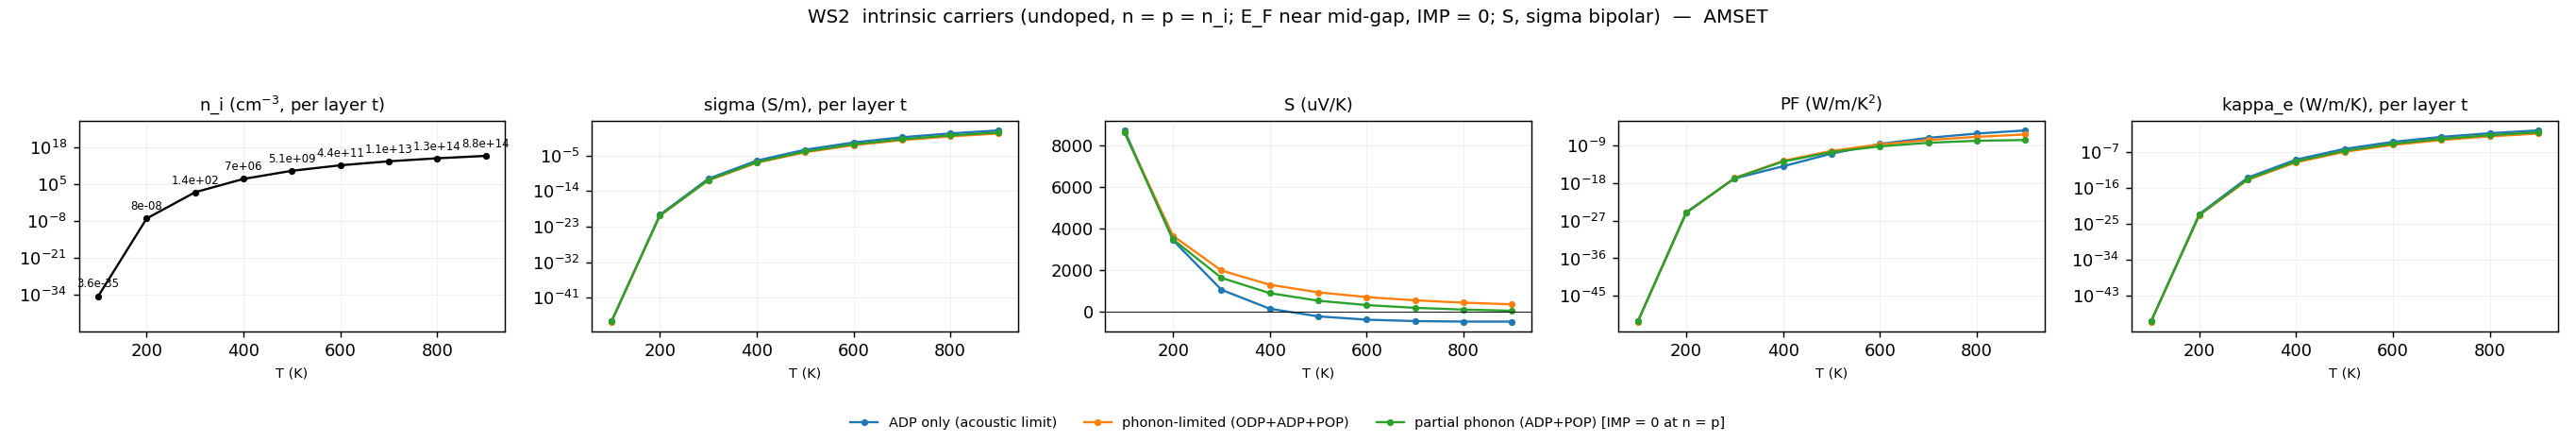

The table this chart was drawn from, first rows:
# [0040][0054] 本征载流子（AMSET doping = 0，E_…
# [0052] n_i = n = p（本征浓度）：n_i_cm-3 为每胞体…
T_K, n_i_cm-3, n_i_2D_cm-2, n_i_lit_cm-3, E_F_eV, E_v_eV, E_c_eV, eta_c, eta_v, f_CBM, dataset, label, sigma_S/m, S_uV/K, PF_W/mK2, kappa_e_W/mK
100, 7.95818e-36, 2.40356e-42, 3.56853e-35, -2.172, -3.25, -1.097, 124.8, 125.1, 6.40914e-55, ADP_only, ADP only (acoustic limit), 9.6981e-48, 8734, 7.39815e-52, 4.06037e-50
200, 1.7762e-08, 5.36454e-15, 7.96464e-08, -2.172, -3.25, -1.097, 62.37, 62.55, 8.21258e-28, ADP_only, ADP only (acoustic limit), 9.41231e-21, 3449, 1.11988e-25, 3.57021e-23
300, 31.16, 9.41209e-06, 139.7, -2.174, -3.25, -1.097, 41.66, 41.62, 8.08515e-19, ADP_only, ADP only (acoustic limit), 1.19078e-11, 1067, 1.35561e-17, 4.75373e-14
400, 1.55082e+06, 0.4684, 6.95405e+06, -2.178, -3.25, -1.097, 31.35, 31.11, 2.42129e-14, ADP_only, ADP only (acoustic limit), 4.64845e-07, 155.3, 1.12077e-14, 1.57125e-09
500, 1.12899e+09, 341, 5.06252e+09, -2.182, -3.25, -1.097, 25.18, 24.79, 1.16443e-11, ADP_only, ADP only (acoustic limit), 0.0002684, -211.3, 1.19797e-11, 7.47643e-07
600, 9.74414e+10, 29430, 4.36937e+11, -2.186, -3.25, -1.097, 21.06, 20.58, 7.16415e-10, ADP_only, ADP only (acoustic limit), 0.01855, -370.7, 2.54793e-09, 4.31905e-05
700, 2.45785e+12, 742329, 1.10212e+13, -2.189, -3.25, -1.097, 18.11, 17.58, 1.3636e-08, ADP_only, ADP only (acoustic limit), 0.379, -438.7, 7.29591e-08, 0.0007533
800, 2.85326e+13, 8.61753e+06, 1.27943e+14, -2.193, -3.25, -1.097, 15.9, 15.33, 1.24637e-07, ADP_only, ADP only (acoustic limit), 3.61, -462.3, 7.71564e-07, 0.006246
900, 1.96538e+14, 5.93591e+07, 8.81295e+14, -2.196, -3.25, -1.097, 14.17, 13.59, 6.9827e-07, ADP_only, ADP only (acoustic limit), 20.65, -463, 4.42823e-06, 0.03167
100, 7.95818e-36, 2.40356e-42, 3.56853e-35, -2.172, -3.25, -1.097, 124.8, 125.1, 6.40914e-55, intrinsic, phonon-limited (ODP+ADP+POP), 8.98886e-48, 8626, 6.68772e-52, 3.91048e-50
200, 1.7762e-08, 5.36454e-15, 7.96464e-08, -2.172, -3.25, -1.097, 62.37, 62.55, 8.21258e-28, intrinsic, phonon-limited (ODP+ADP+POP), 5.54425e-21, 3662, 7.43526e-26, 1.86807e-23
300, 31.16, 9.41209e-06, 139.7, -2.174, -3.25, -1.097, 41.66, 41.62, 8.08515e-19, intrinsic, phonon-limited (ODP+ADP+POP), 4.46151e-12, 1995, 1.7757e-17, 1.31884e-14
400, 1.55082e+06, 0.4684, 6.95405e+06, -2.178, -3.25, -1.097, 31.35, 31.11, 2.42129e-14, intrinsic, phonon-limited (ODP+ADP+POP), 1.28711e-07, 1309, 2.20692e-13, 3.23682e-10
500, 1.12899e+09, 341, 5.06252e+09, -2.182, -3.25, -1.097, 25.18, 24.79, 1.16443e-11, intrinsic, phonon-limited (ODP+ADP+POP), 6.14297e-05, 945.2, 5.48763e-11, 1.34294e-07
600, 9.74414e+10, 29430, 4.36937e+11, -2.186, -3.25, -1.097, 21.06, 20.58, 7.16415e-10, intrinsic, phonon-limited (ODP+ADP+POP), 0.00375, 716.6, 1.92562e-09, 7.30149e-06
700, 2.45785e+12, 742329, 1.10212e+13, -2.189, -3.25, -1.097, 18.11, 17.58, 1.3636e-08, intrinsic, phonon-limited (ODP+ADP+POP), 0.07051, 560.6, 2.21566e-08, 0.0001245
800, 2.85326e+13, 8.61753e+06, 1.27943e+14, -2.193, -3.25, -1.097, 15.9, 15.33, 1.24637e-07, intrinsic, phonon-limited (ODP+ADP+POP), 0.6342, 448.9, 1.2783e-07, 0.001028
900, 1.96538e+14, 5.93591e+07, 8.81295e+14, -2.196, -3.25, -1.097, 14.17, 13.59, 6.9827e-07, intrinsic, phonon-limited (ODP+ADP+POP), 3.487, 366.5, 4.68366e-07, 0.005241
100, 7.95818e-36, 2.40356e-42, 3.56853e-35, -2.172, -3.25, -1.097, 124.8, 125.1, 6.40914e-55, overall_noODP, partial phonon (ADP+POP) [IMP = 0 at n =…, 9.14916e-48, 8628, 6.81025e-52, 3.98008e-50
200, 1.7762e-08, 5.36454e-15, 7.96464e-08, -2.172, -3.25, -1.097, 62.37, 62.55, 8.21258e-28, overall_noODP, partial phonon (ADP+POP) [IMP = 0 at n =…, 6.38759e-21, 3492, 7.78988e-26, 2.32521e-23
300, 31.16, 9.41209e-06, 139.7, -2.174, -3.25, -1.097, 41.66, 41.62, 8.08515e-19, overall_noODP, partial phonon (ADP+POP) [IMP = 0 at n =…, 5.86937e-12, 1640, 1.579e-17, 1.99226e-14
400, 1.55082e+06, 0.4684, 6.95405e+06, -2.178, -3.25, -1.097, 31.35, 31.11, 2.42129e-14, overall_noODP, partial phonon (ADP+POP) [IMP = 0 at n =…, 1.86263e-07, 906.1, 1.52916e-13, 5.46444e-10
500, 1.12899e+09, 341, 5.06252e+09, -2.182, -3.25, -1.097, 25.18, 24.79, 1.16443e-11, overall_noODP, partial phonon (ADP+POP) [IMP = 0 at n =…, 9.52287e-05, 542.3, 2.80066e-11, 2.43012e-07
600, 9.74414e+10, 29430, 4.36937e+11, -2.186, -3.25, -1.097, 21.06, 20.58, 7.16415e-10, overall_noODP, partial phonon (ADP+POP) [IMP = 0 at n =…, 0.006129, 331.2, 6.72449e-10, 1.38368e-05
700, 2.45785e+12, 742329, 1.10212e+13, -2.189, -3.25, -1.097, 18.11, 17.58, 1.3636e-08, overall_noODP, partial phonon (ADP+POP) [IMP = 0 at n =…, 0.1203, 199.5, 4.7847e-09, 0.0002437
800, 2.85326e+13, 8.61753e+06, 1.27943e+14, -2.193, -3.25, -1.097, 15.9, 15.33, 1.24637e-07, overall_noODP, partial phonon (ADP+POP) [IMP = 0 at n =…, 1.121, 114.6, 1.47043e-08, 0.002062
900, 1.96538e+14, 5.93591e+07, 8.81295e+14, -2.196, -3.25, -1.097, 14.17, 13.59, 6.9827e-07, overall_noODP, partial phonon (ADP+POP) [IMP = 0 at n =…, 6.347, 59.03, 2.21166e-08, 0.01071
